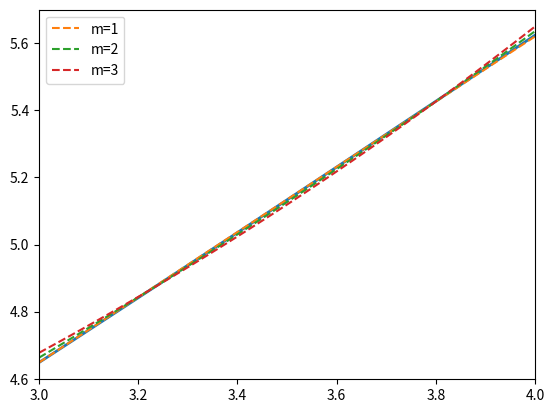

Python code for this plot:
# Точкове середньоквадратичне наближення
import numpy as np
import matplotlib.pyplot as plt

a=3
b=4
n=100
x = np.linspace(a,b,n)

def f(x):
    out = np.log(4 + 5 * np.exp(x[:]))
    return out
y = f(x)

plt.plot(x,y, linewidth = 2)

def P(x,a):
    (n,) = x.shape
    (m,) = a.shape
    out = np.zeros(n)
    for i in range (m):
        out[:] += a[i]*x[:]**i
    return out

def mk_sys(x,y,m):
    m+=1
    A = np.zeros([m,m])
    b = np.zeros(m)
    for i in range(m):
        b[i] = np.sum(x[:]**i * y[:])
        for j in range(m):
            A[i,j] = np.sum(x[:]**i*x[:]**j)
    return [A,b]

def gauss_seidel_method(A, B, epsilon, max_iterations=1000):
    n = len(A)
    x = [0.0] * n
    for iteration in range(max_iterations):
        x_old = x.copy()
        for i in range(n):
            sum = 0
            for j in range(n):
                if i != j:
                    sum += A[i][j] * x[j]
            x[i] = (B[i] - sum) / A[i][i]

        # Перевірка умови зупинки
        if max([abs(x[i] - x_old[i]) for i in range(n)]) < epsilon:
            print(f"Метод Зейделя збігся на {iteration + 1}-й ітерації")
            return x

    print("Метод Зейделя не збігся за максимальну кількість ітерацій")
    return x

m=1
[m,v] = mk_sys(x,y,m)
#A = np.linalg.solve(m,v)
A= gauss_seidel_method(m,v,10**(-4), 1000)
ym = P(x,np.array(A))
plt.plot(x,ym,"--", label = 'm=1')

m=2
[m,v] = mk_sys(x,y,m)
#A = np.linalg.solve(m,v)
A= gauss_seidel_method(m,v,10**(-4), 1000)
ym = P(x,np.array(A))
plt.plot(x,ym,"--", label = 'm=2')

m=3
[m,v] = mk_sys(x,y,m)
#A = np.linalg.solve(m,v)
A= gauss_seidel_method(m,v,10**(-4), 1000)
ym = P(x,np.array(A))
plt.plot(x,ym,"--", label = 'm=3')


print(A)
plt.legend()
plt.xlim(a,b)
plt.show()